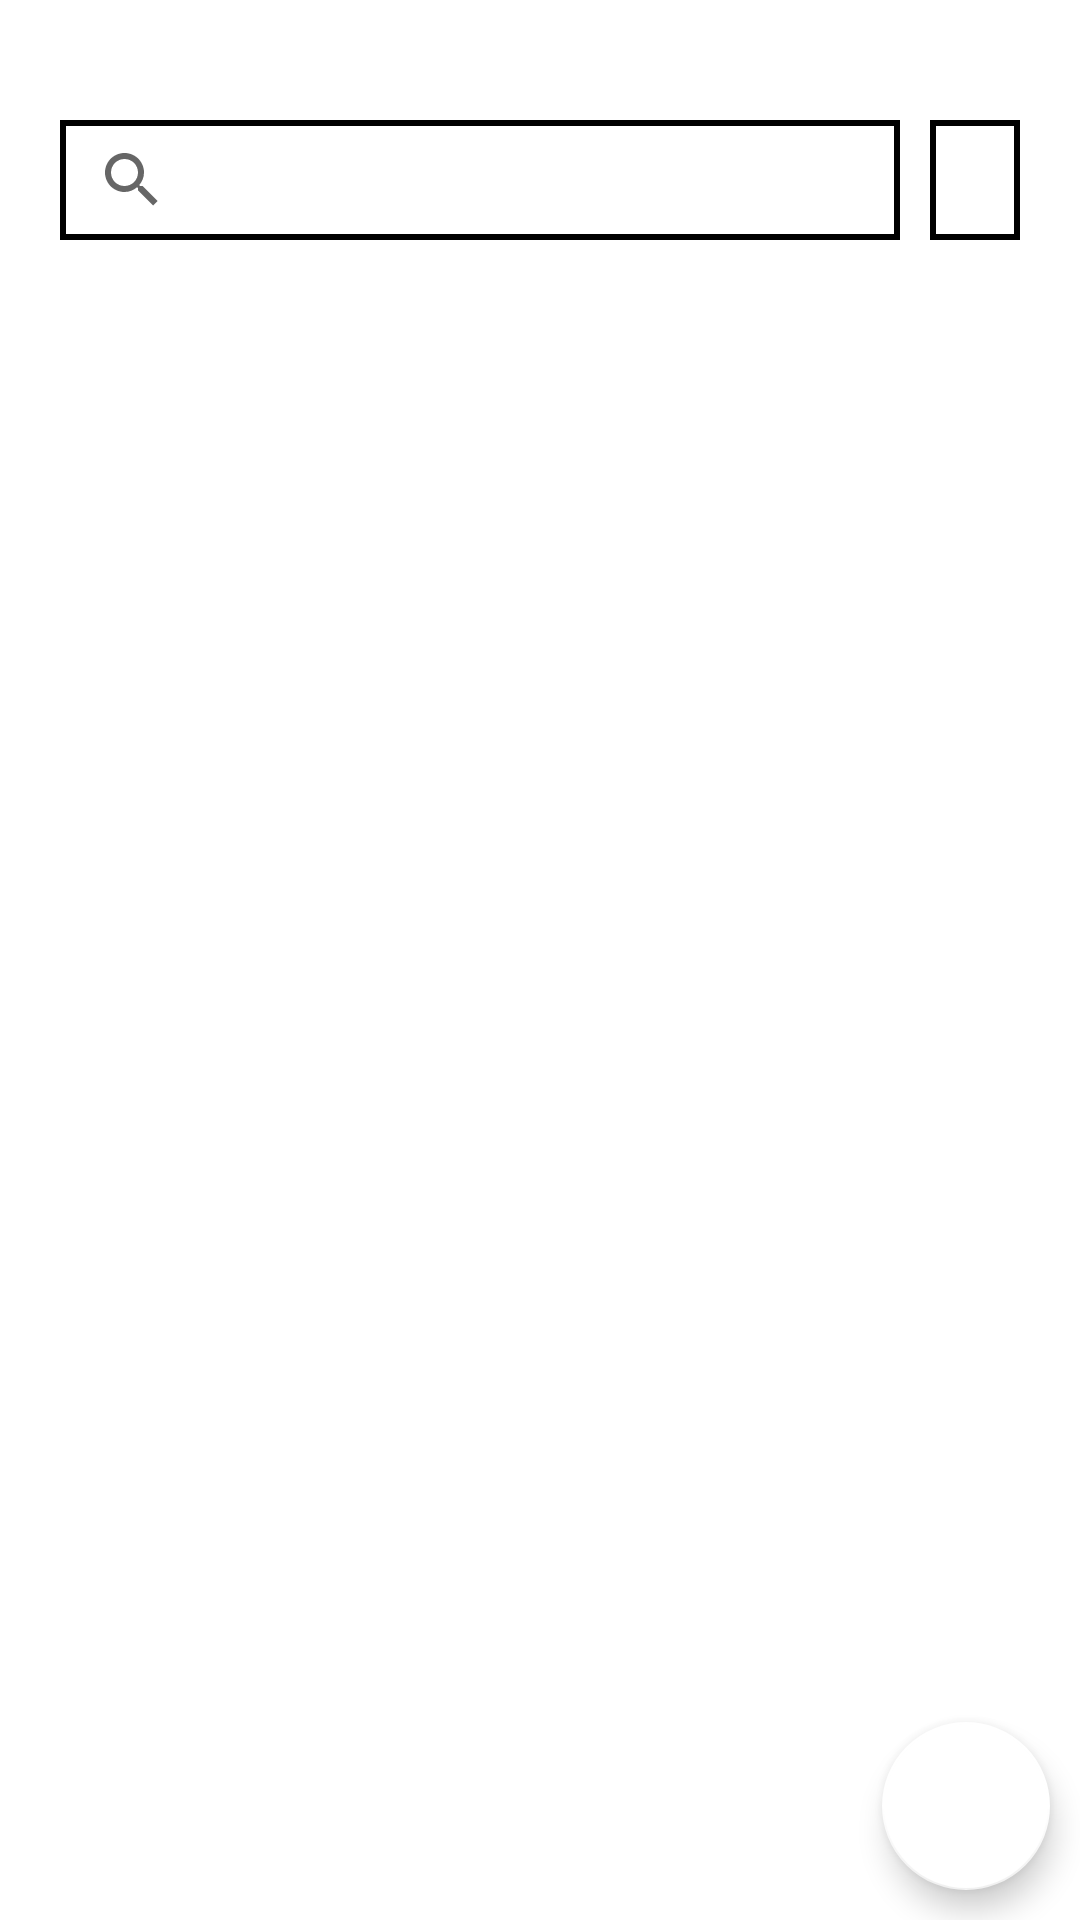

Produce the Android XML layout that renders to this screen, including the resource entries it uses.
<!-- AndroidManifest.xml: application theme Theme.MyApplication -->
<!-- res/layout/fragment_board.xml -->
<?xml version="1.0" encoding="utf-8"?>
<FrameLayout xmlns:android="http://schemas.android.com/apk/res/android"
    xmlns:app="http://schemas.android.com/apk/res-auto"
    xmlns:tools="http://schemas.android.com/tools"
    android:layout_width="match_parent"
    android:layout_height="match_parent"
    android:layout_marginBottom="60dp"
    android:orientation="vertical"
    tools:context=".BoardFragments.BoardFragment">

    <LinearLayout
        android:layout_marginTop="40dp"
        android:layout_marginHorizontal="20dp"
        android:layout_width="match_parent"
        android:layout_height="match_parent"
        android:orientation="vertical">

        <LinearLayout
            android:layout_width="match_parent"
            android:layout_height="wrap_content"
            android:orientation="horizontal"
            android:layout_marginBottom="10dp">

            <SearchView
                android:id="@+id/searchView"
                android:layout_width="280dp"
                android:layout_height="40dp"
                android:background="@drawable/border_round"
                android:queryHint="제목으로 검색하세요." />

            <Spinner
                android:id="@+id/spinner"
                android:layout_width="match_parent"
                android:layout_height="match_parent"
                android:background="@drawable/border_round"
                android:spinnerMode="dropdown"
                android:layout_marginLeft="10dp"
                />

        </LinearLayout>

        <androidx.recyclerview.widget.RecyclerView
            android:id="@+id/recyclerView"
            android:layout_width="match_parent"
            android:layout_height="wrap_content" />

    </LinearLayout>

    <com.google.android.material.floatingactionbutton.FloatingActionButton
        android:id="@+id/WriteBtn"
        android:layout_width="wrap_content"
        android:layout_height="wrap_content"
        android:layout_gravity="bottom|end"
        android:layout_marginEnd="10dp"
        android:layout_marginRight="10dp"
        android:layout_marginBottom="10dp"
        android:src="@drawable/boardicon"
        app:backgroundTint="#FFFFFF"
        app:fabSize="normal"
        app:rippleColor="#000000" />

</FrameLayout>
<!-- resources referenced by this layout -->
<resources>
  <!-- drawable border_round (drawable) -->
  <?xml version="1.0" encoding="utf-8"?>
  <shape xmlns:android="http://schemas.android.com/apk/res/android"
      android:shape="rectangle">
  
      <stroke android:width="2dp"
          android:color="@color/black"></stroke>
  
      <solid android:color="#ffffff"/>
  
  </shape>
  <style name="Theme.MyApplication" parent="Theme.MaterialComponents.DayNight.NoActionBar">
          
          <item name="colorPrimary">@color/darkPink</item>
          <item name="colorPrimaryVariant">@color/darkPink</item>
          <item name="colorOnPrimary">@color/white</item>
          
          <item name="colorSecondary">#7EF192</item>
          <item name="colorSecondaryVariant">#2DC897</item>
          <item name="colorOnSecondary">@color/black</item>
          
          <item name="android:statusBarColor" tools:targetApi="l">?attr/colorPrimaryVariant</item>
          
      </style>
  <color name="black">#FF000000</color>
  <color name="darkPink">#e47878</color>
  <color name="white">#FFFFFFFF</color>
</resources>
